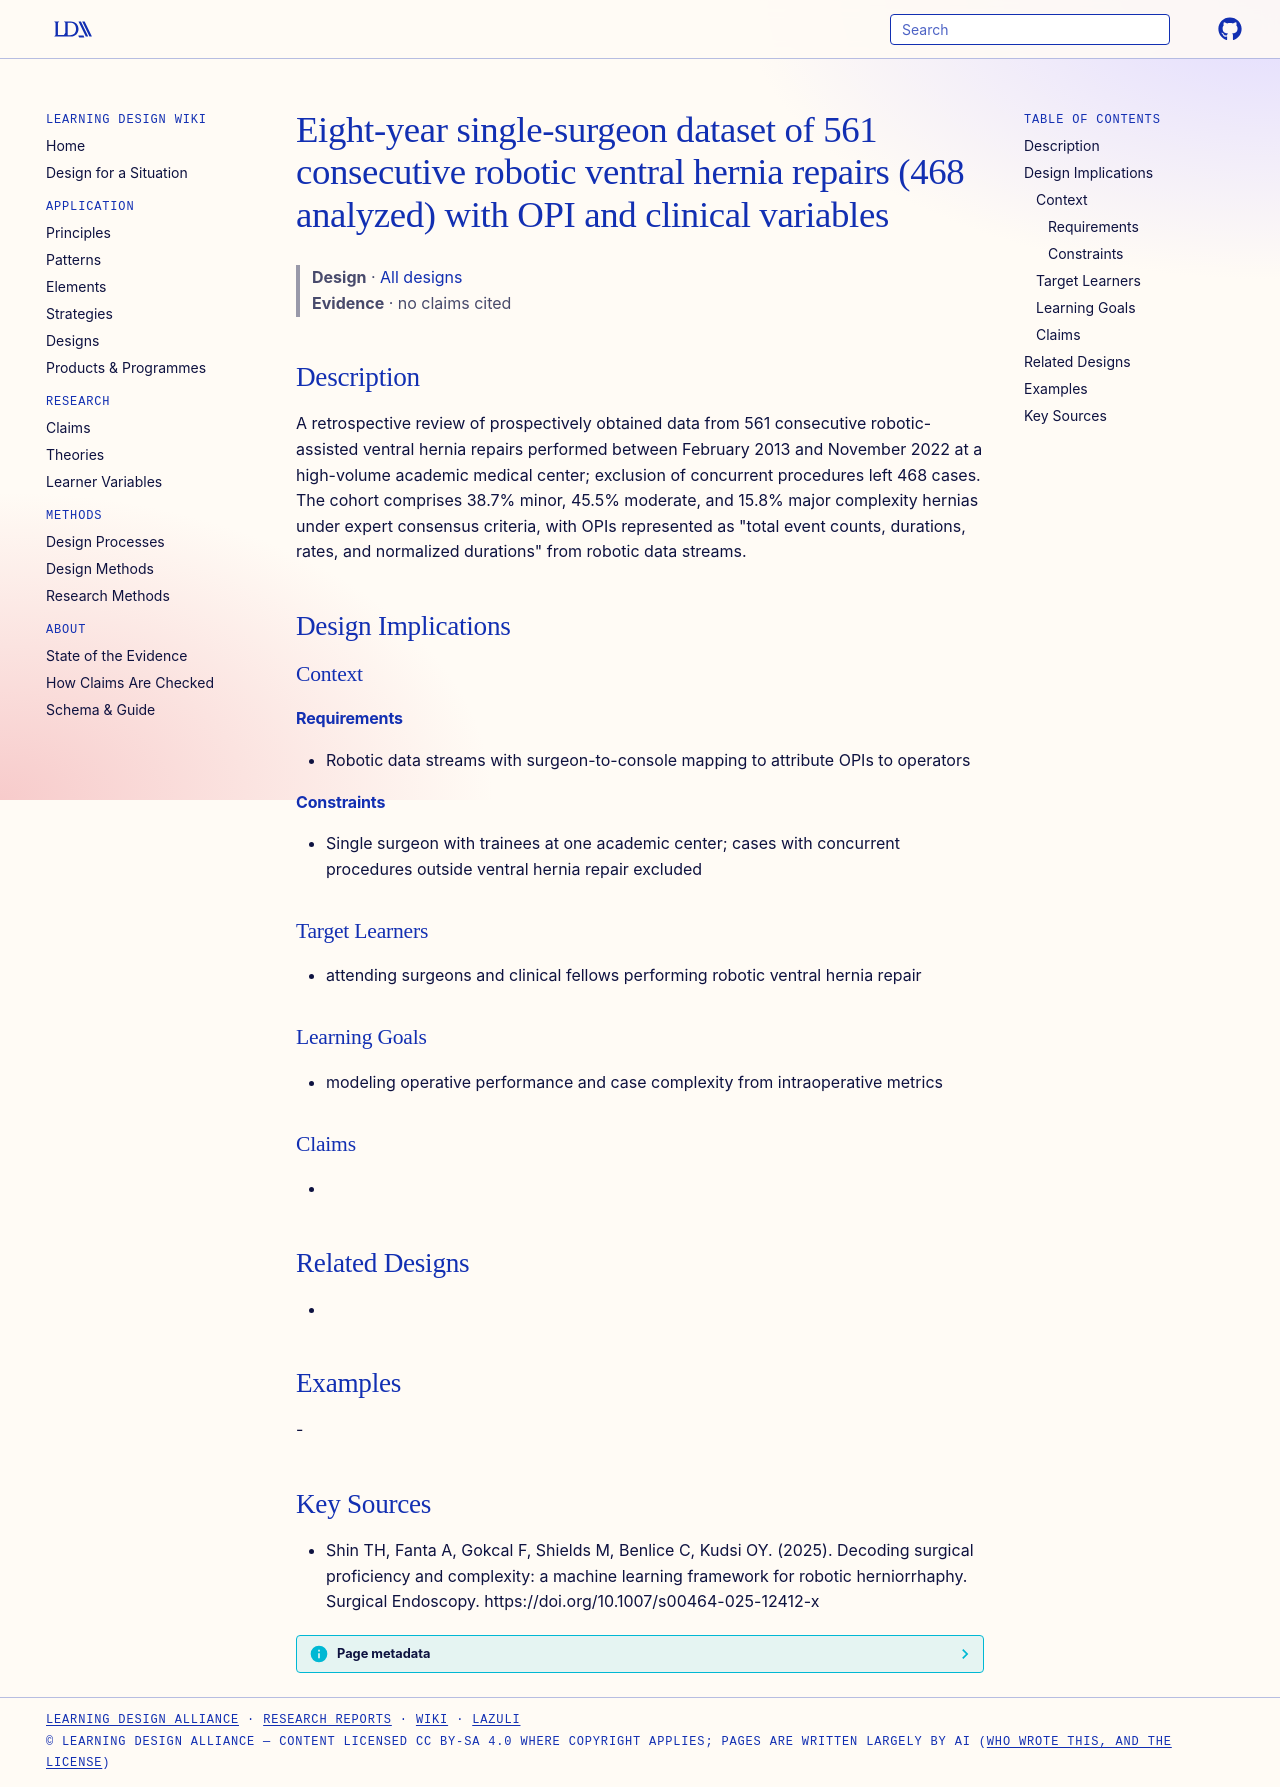

repository: Learning-Design-Alliance/learning-wiki · page: designs/opi-rvhr-561-case-dataset/index.html · generator: mkdocs

---
type: design
id: opi-rvhr-561-case-dataset
title: Eight-year single-surgeon dataset of 561 consecutive robotic ventral hernia repairs (468 analyzed) with OPI and clinical variables
description: A retrospective review of prospectively obtained data from 561 consecutive robotic-assisted ventral hernia repairs performed between February 2013 and November 2022 at a high-volume academic medical center; exclusion...
status: review
generated:
  by: "process:settle-candidates"
  at: 2026-11-05
sources:
  - id: shin-th-2025
    resource: "https://doi.org/10.1007/s00464-025-12412-x"
    title: "Shin TH, Fanta A, Gokcal F, Shields M, Benlice C, Kudsi OY. (2025). Decoding surgical proficiency and complexity: a machine learning framework for robotic herniorrhaphy. Surgical Endoscopy. https://doi.org/10.1007/s00464-025-12412-x"
    author: Shin TH, Fanta A, Gokcal F, Shields M, Benlice C, Kudsi OY
---

# Eight-year single-surgeon dataset of 561 consecutive robotic ventral hernia repairs (468 analyzed) with OPI and clinical variables

> **Design** · [All designs](index.md)
> **Evidence** · no claims cited

## Description
A retrospective review of prospectively obtained data from 561 consecutive robotic-assisted ventral hernia repairs performed between February 2013 and November 2022 at a high-volume academic medical center; exclusion of concurrent procedures left 468 cases. The cohort comprises 38.7% minor, 45.5% moderate, and 15.8% major complexity hernias under expert consensus criteria, with OPIs represented as "total event counts, durations, rates, and normalized durations" from robotic data streams.

## Design Implications

### Context
#### Requirements
- Robotic data streams with surgeon-to-console mapping to attribute OPIs to operators
#### Constraints
- Single surgeon with trainees at one academic center; cases with concurrent procedures outside ventral hernia repair excluded

### Target Learners
- attending surgeons and clinical fellows performing robotic ventral hernia repair

### Learning Goals
- modeling operative performance and case complexity from intraoperative metrics

### Claims
- 

## Related Designs
- 

## Examples
-

## Key Sources
- Shin TH, Fanta A, Gokcal F, Shields M, Benlice C, Kudsi OY. (2025). Decoding surgical proficiency and complexity: a machine learning framework for robotic herniorrhaphy. Surgical Endoscopy. https://doi.org/10.1007/s00464-025-12412-x
